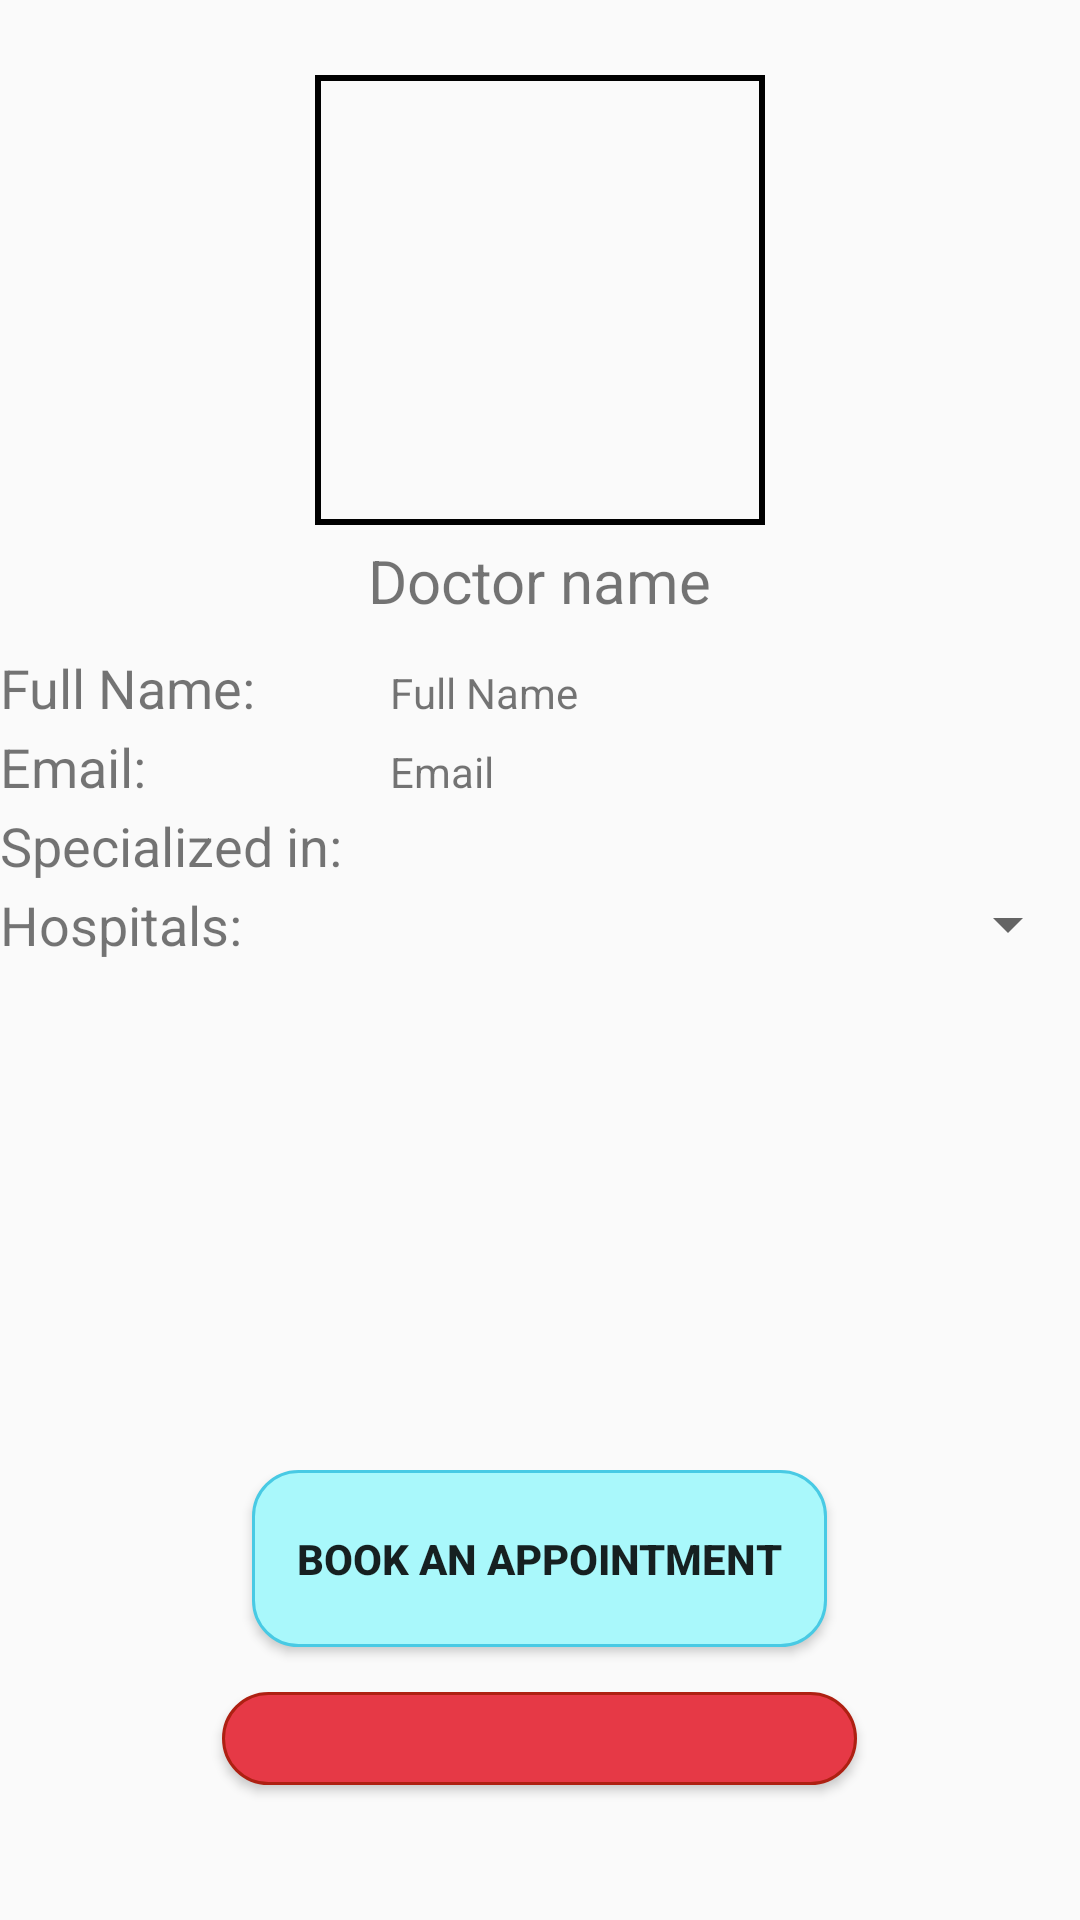

This screen was rendered from an Android layout file. Write that file and the resources it references.
<!-- AndroidManifest.xml: application theme Theme.EHospitalAppointmentManagementApp -->
<!-- res/layout/fragment_doctorbookprofile.xml -->
<?xml version="1.0" encoding="utf-8"?>
<FrameLayout xmlns:android="http://schemas.android.com/apk/res/android"
    xmlns:tools="http://schemas.android.com/tools"
    android:layout_width="match_parent"
    android:layout_height="match_parent"
    tools:context=".doctorbookprofile">

    <LinearLayout
        android:layout_width="match_parent"
        android:layout_height="match_parent"
        android:orientation="vertical">

        <ScrollView
            android:layout_marginTop="25dp"
            android:layout_width="match_parent"
            android:layout_marginBottom="15dp"
            android:layout_height="450dp">

            <LinearLayout
                android:layout_width="match_parent"
                android:layout_height="wrap_content"
                android:orientation="vertical" >

                <ImageButton
                    android:id="@+id/imageButton"
                    android:layout_width="150dp"
                    android:background="@drawable/img"
                    android:layout_height="150dp"
                    android:layout_marginBottom="5dp"
                    android:layout_gravity="center"
                    tools:src="@tools:sample/avatars" />

                <TextView
                    android:id="@+id/textView11"
                    android:layout_width="wrap_content"
                    android:layout_height="wrap_content"
                    android:layout_marginBottom="10dp"
                    android:layout_gravity="center"
                    android:text="Doctor name"
                    android:textSize="20dp" />

                <LinearLayout
                    android:layout_width="match_parent"
                    android:layout_height="wrap_content"
                    android:layout_marginBottom="2dp"
                    android:orientation="horizontal">

                    <TextView
                        android:id="@+id/textView12"
                        android:layout_width="130dp"
                        android:layout_height="wrap_content"
                        android:textSize="18dp"
                        android:text="Full Name: " />

                    <TextView
                        android:id="@+id/profilename"
                        android:layout_width="fill_parent"
                        android:layout_height="wrap_content"
                        android:ems="10"
                        android:inputType="textPersonName"
                        android:text="Full Name" />
                </LinearLayout>

                <LinearLayout
                    android:layout_width="match_parent"
                    android:layout_height="wrap_content"
                    android:layout_marginBottom="2dp"
                    android:orientation="horizontal">

                    <TextView
                        android:id="@+id/textView14"
                        android:layout_width="130dp"
                        android:layout_height="wrap_content"
                        android:textSize="18dp"
                        android:text="Email: " />

                    <TextView
                        android:id="@+id/profileemail"
                        android:layout_width="fill_parent"
                        android:layout_height="wrap_content"
                        android:ems="10"
                        android:inputType="textPersonName"
                        android:text="Email" />
                </LinearLayout>

                <LinearLayout
                    android:layout_width="match_parent"
                    android:layout_height="wrap_content"
                    android:layout_marginBottom="2dp"
                    android:orientation="horizontal">

                    <TextView
                        android:id="@+id/textView1"
                        android:layout_width="130dp"
                        android:layout_height="wrap_content"
                        android:textSize="18dp"
                        android:text="Specialized in: " />

                    <TextView
                        android:id="@+id/Specialize"
                        android:layout_width="fill_parent"
                        android:layout_height="wrap_content"
                        android:ems="10"
                        android:inputType="textPersonName"
                        android:text="" />
                </LinearLayout>

                <LinearLayout
                    android:layout_width="match_parent"
                    android:layout_height="wrap_content"
                    android:layout_marginBottom="2dp"
                    android:orientation="horizontal">

                    <TextView
                        android:id="@+id/textView17"
                        android:layout_width="130dp"
                        android:layout_height="wrap_content"
                        android:textSize="18dp"
                        android:text="Hospitals: " />

                    <Spinner
                        android:id="@+id/spinner3"
                        android:layout_width="match_parent"
                        android:layout_height="wrap_content"
                        android:layout_weight="1" />

                </LinearLayout>
            </LinearLayout>
        </ScrollView>




        <LinearLayout
            android:layout_width="match_parent"
            android:layout_height="match_parent"
            android:layout_marginBottom="25dp"
            android:gravity="center|bottom"

            android:orientation="vertical">

            <Button
                android:id="@+id/logoutbutton"
                android:layout_width="wrap_content"
                android:layout_height="wrap_content"
                android:textStyle="bold"
                android:paddingTop="20dp"
                android:paddingBottom="20dp"
                android:paddingRight="15dp"
                android:paddingLeft="15dp"
                android:background="@drawable/buttonblue"
                android:text="Book an appointment" />

            <Button
                android:id="@+id/discardbutton"
                android:layout_width="wrap_content"
                android:layout_height="wrap_content"
                android:textStyle="bold"
                android:paddingTop="20dp"
                android:paddingBottom="20dp"
                android:paddingRight="15dp"
                android:paddingLeft="15dp"
                android:textColor="#fefae0"
                android:background="@drawable/buttonred"
                android:layout_marginTop="15dp"
                android:layout_marginBottom="20dp"
                android:text="Discard the appoinment" />
        </LinearLayout>


    </LinearLayout>

</FrameLayout>
<!-- resources referenced by this layout -->
<resources>
  <!-- drawable buttonblue (drawable-v24) -->
  <?xml version="1.0" encoding="utf-8"?>
  <selector xmlns:android="http://schemas.android.com/apk/res/android">
      <item android:state_pressed="false">
          <shape android:shape="rectangle">
              <corners android:radius="15dp" />
              <solid android:color="#A9F8FB" />
              <stroke
                  android:width="1dip"
                  android:color="#48cae4" />
              <padding
                  android:bottom="5dp"
                  android:left="5dp"
                  android:right="5dp"
                  android:top="5dp" />
          </shape>
      </item>
      <item android:state_pressed="true">
          <shape android:shape="rectangle">
              <corners android:radius="15dp" />
              <solid android:color="#A9F8FB" />
              <stroke
                  android:width="2dip"
                  android:color="#0077b6" />
              <padding
                  android:bottom="5dp"
                  android:left="5dp"
                  android:right="5dp"
                  android:top="5dp" />
          </shape>
      </item>
  </selector>
  <!-- drawable buttonred (drawable-v24) -->
  <?xml version="1.0" encoding="utf-8"?>
  <selector xmlns:android="http://schemas.android.com/apk/res/android">
      <item android:state_pressed="false">
          <shape android:shape="rectangle">
              <corners android:radius="15dp" />
              <solid android:color="#e63946" />
              <stroke
                  android:width="1dip"
                  android:color="#ae2012" />
              <padding
                  android:bottom="5dp"
                  android:left="5dp"
                  android:right="5dp"
                  android:top="5dp" />
          </shape>
      </item>
      <item android:state_pressed="true">
          <shape android:shape="rectangle">
              <corners android:radius="15dp" />
              <solid android:color="#e63946" />
              <stroke
                  android:width="2dip"
                  android:color="#ae2012" />
              <padding
                  android:bottom="5dp"
                  android:left="5dp"
                  android:right="5dp"
                  android:top="5dp" />
          </shape>
      </item>
  </selector>
  <!-- drawable img (drawable-v24) -->
  <?xml version="1.0" encoding="utf-8"?>
  <selector xmlns:android="http://schemas.android.com/apk/res/android">
      <item android:state_pressed="false">
          <shape android:shape="rectangle">
              <stroke
                  android:width="2dip"
                  android:color="@color/black" />
          </shape>
      </item>
      <item android:state_pressed="true">
          <shape android:shape="rectangle">
              <solid android:color="@color/black" />
              <stroke
                  android:width="3dip"
                  android:color="@color/black" />
  
          </shape>
      </item>
  </selector>
  <style name="Theme.EHospitalAppointmentManagementApp" parent="Theme.AppCompat.Light.DarkActionBar">
          
          <item name="colorPrimary">@color/purple_500</item>
          <item name="colorPrimaryDark">@color/purple_700</item>
          <item name="colorAccent">@color/teal_200</item>
          
      </style>
  <!-- not gathered from this repository: default colours our renderer supplied (Android Studio template values) -->
  <color name="purple_500">#FF6200EE</color>
  <color name="purple_700">#FF3700B3</color>
  <color name="teal_200">#FF03DAC5</color>
  <color name="black">#FF000000</color>
</resources>
